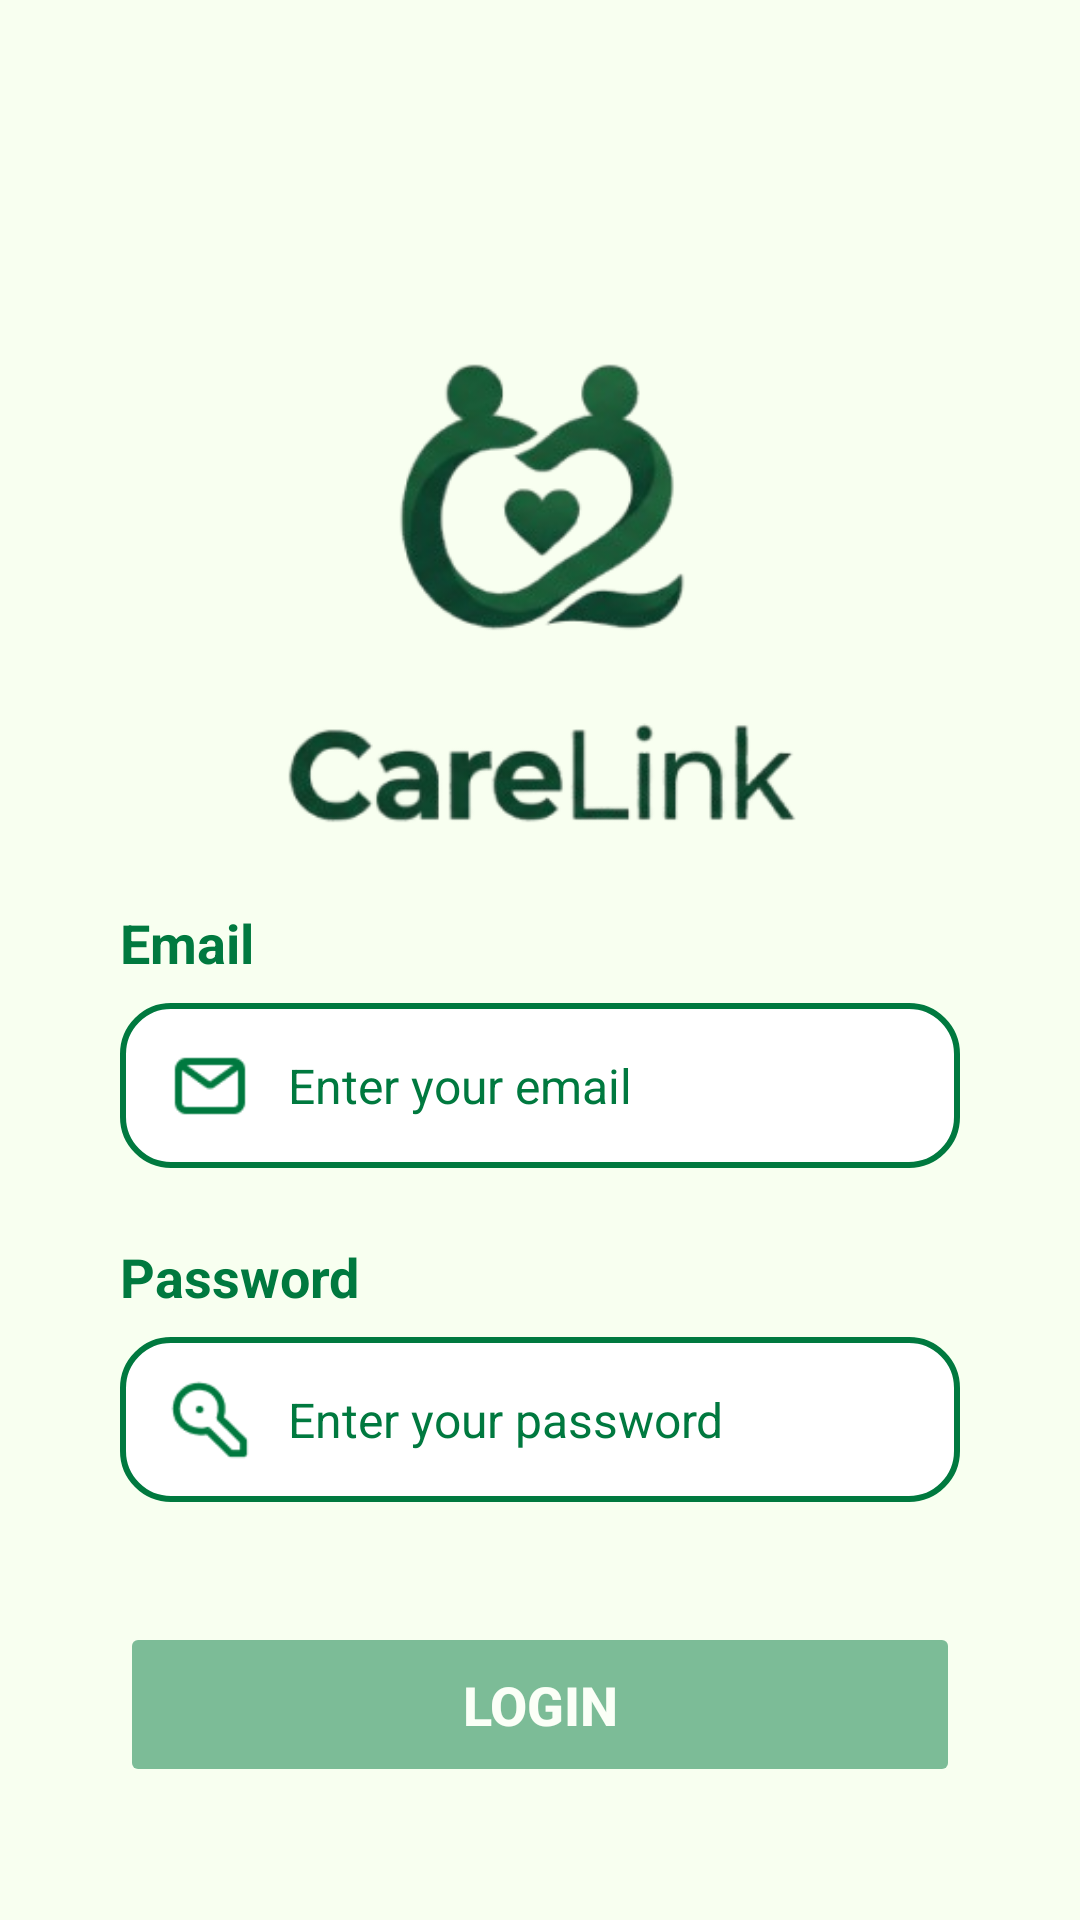

Reconstruct the res/layout file that produces this screen, plus the resources it refers to.
<!-- AndroidManifest.xml: application theme Theme.CareLink -->
<!-- res/layout/activity_login.xml -->
<?xml version="1.0" encoding="utf-8"?>
<androidx.constraintlayout.widget.ConstraintLayout
    xmlns:android="http://schemas.android.com/apk/res/android"
    xmlns:app="http://schemas.android.com/apk/res-auto"
    xmlns:tools="http://schemas.android.com/tools"
    android:id="@+id/infoTextView"
    android:layout_width="match_parent"
    android:layout_height="match_parent"
    android:background="@color/bg_color"
    android:padding="16dp"
    tools:context=".LoginActivity">

    <ImageView
        android:id="@+id/logo_image"
        android:layout_width="1700dp"
        android:layout_height="170dp"
        android:layout_marginTop="100dp"
        android:src="@drawable/carelink_logo"
        app:layout_constraintEnd_toEndOf="parent"
        app:layout_constraintStart_toStartOf="parent"
        app:layout_constraintTop_toTopOf="parent" />

    <TextView
        android:id="@+id/username"
        android:layout_width="0dp"
        android:layout_height="wrap_content"
        android:layout_marginStart="24dp"
        android:layout_marginTop="16dp"
        android:layout_marginEnd="24dp"
        android:text="Email"
        android:textColor="@color/buttons"
        android:textSize="18sp"
        android:textStyle="bold"
        app:layout_constraintEnd_toEndOf="parent"
        app:layout_constraintStart_toStartOf="parent"
        app:layout_constraintTop_toBottomOf="@id/logo_image" />

    <androidx.constraintlayout.widget.ConstraintLayout
        android:id="@+id/email_container"
        android:layout_width="0dp"
        android:layout_height="55dp"
        android:layout_marginStart="24dp"
        android:layout_marginTop="8dp"
        android:layout_marginEnd="24dp"
        android:background="@drawable/bg_input_field"
        app:layout_constraintEnd_toEndOf="parent"
        app:layout_constraintStart_toStartOf="parent"
        app:layout_constraintTop_toBottomOf="@id/username">

        <ImageView
            android:id="@+id/email_icon"
            android:layout_width="28dp"
            android:layout_height="28dp"
            android:layout_marginStart="16dp"
            android:src="@drawable/email_icon"
            app:layout_constraintBottom_toBottomOf="parent"
            app:layout_constraintStart_toStartOf="parent"
            app:layout_constraintTop_toTopOf="parent"
            app:tint="@color/buttons" />

        <EditText
            android:id="@+id/etEmail"
            android:layout_width="0dp"
            android:layout_height="match_parent"
            android:layout_marginStart="12dp"
            android:layout_marginEnd="16dp"
            android:background="@null"
            android:hint="Enter your email"
            android:inputType="textEmailAddress"
            android:textColor="@color/buttons"
            android:textColorHint="@color/buttons"
            android:textSize="16sp"
            app:layout_constraintEnd_toEndOf="parent"
            app:layout_constraintStart_toEndOf="@id/email_icon" />
    </androidx.constraintlayout.widget.ConstraintLayout>

    <TextView
        android:id="@+id/password_label"
        android:layout_width="0dp"
        android:layout_height="wrap_content"
        android:layout_marginStart="24dp"
        android:layout_marginTop="24dp"
        android:layout_marginEnd="24dp"
        android:text="Password"
        android:textColor="@color/buttons"
        android:textSize="18sp"
        android:textStyle="bold"
        app:layout_constraintEnd_toEndOf="parent"
        app:layout_constraintStart_toStartOf="parent"
        app:layout_constraintTop_toBottomOf="@id/email_container" />

    <androidx.constraintlayout.widget.ConstraintLayout
        android:id="@+id/password_container"
        android:layout_width="0dp"
        android:layout_height="55dp"
        android:layout_marginStart="24dp"
        android:layout_marginTop="8dp"
        android:layout_marginEnd="24dp"
        android:background="@drawable/bg_input_field"
        app:layout_constraintEnd_toEndOf="parent"
        app:layout_constraintStart_toStartOf="parent"
        app:layout_constraintTop_toBottomOf="@id/password_label">

        <ImageView
            android:id="@+id/password_icon"
            android:layout_width="28dp"
            android:layout_height="28dp"
            android:layout_marginStart="16dp"
            android:src="@drawable/password_icon"
            app:layout_constraintBottom_toBottomOf="parent"
            app:layout_constraintStart_toStartOf="parent"
            app:layout_constraintTop_toTopOf="parent"
            app:tint="@color/buttons" />

        <EditText
            android:id="@+id/etPassword"
            android:layout_width="0dp"
            android:layout_height="match_parent"
            android:layout_marginStart="12dp"
            android:layout_marginEnd="16dp"
            android:background="@null"
            android:hint="Enter your password"
            android:inputType="textPassword"
            android:textColor="@color/buttons"
            android:textColorHint="@color/buttons"
            android:textSize="16sp"
            app:layout_constraintEnd_toEndOf="parent"
            app:layout_constraintStart_toEndOf="@id/password_icon" />
    </androidx.constraintlayout.widget.ConstraintLayout>

    <Button
        android:id="@+id/login_button"
        android:layout_width="0dp"
        android:layout_height="55dp"
        android:layout_marginStart="24dp"
        android:layout_marginTop="40dp"
        android:layout_marginEnd="24dp"
        android:alpha="0.5"
        android:backgroundTint="@color/buttons"
        android:enabled="false"
        android:text="Login"
        android:textColor="#FFFFFF"
        android:textSize="18sp"
        android:textStyle="bold"
        app:cornerRadius="20dp"
        app:layout_constraintEnd_toEndOf="parent"
        app:layout_constraintStart_toStartOf="parent"
        app:layout_constraintTop_toBottomOf="@id/password_container" />

    <LinearLayout
        android:layout_width="wrap_content"
        android:layout_height="wrap_content"
        android:layout_marginTop="32dp"
        android:orientation="horizontal"
        app:layout_constraintEnd_toEndOf="parent"
        app:layout_constraintStart_toStartOf="parent"
        app:layout_constraintTop_toBottomOf="@id/login_button">

        <TextView
            android:id="@+id/textView"
            android:layout_width="wrap_content"
            android:layout_height="wrap_content"
            android:text="Haven't registered yet? "
            android:textColor="@color/buttons"
            android:textSize="16sp" />

        <TextView
            android:id="@+id/start_register"
            android:layout_width="wrap_content"
            android:layout_height="wrap_content"
            android:clickable="true"
            android:focusable="true"
            android:text="Register now"
            android:textColor="@color/buttons"
            android:textSize="16sp"
            android:textStyle="bold" />
    </LinearLayout>

</androidx.constraintlayout.widget.ConstraintLayout>
<!-- resources referenced by this layout -->
<resources>
  <color name="bg_color">#f8fff0 </color>
  <color name="buttons">#00793f</color>
  <!-- drawable bg_input_field (drawable) -->
  <?xml version="1.0" encoding="utf-8"?>
  <shape xmlns:android="http://schemas.android.com/apk/res/android"
      android:shape="rectangle">
  
      <solid android:color="@color/white" />
  
      <corners android:radius="16dp" />
  
      <stroke
          android:width="2dp"
          android:color="@color/buttons" />
  </shape>
  <!-- drawable carelink_logo: png bitmap (drawable, 40100 bytes) -->
  <!-- drawable email_icon: png bitmap (drawable, 532 bytes) -->
  <!-- drawable password_icon: png bitmap (drawable, 700 bytes) -->
  <style name="Theme.CareLink" parent="Base.Theme.CareLink" />
  <color name="white">#FFFFFFFF</color>
  <style name="Base.Theme.CareLink" parent="Theme.Material3.DayNight.NoActionBar">
          <item name="colorOnSurface">@color/buttons</item>
          <item name="colorPrimary">@color/buttons</item>
          <item name="android:windowBackground">@color/white</item>
          <item name="colorControlActivated">@color/buttons</item>
  
          <item name="popupMenuStyle">@style/CustomPopupMenu</item>
          <item name="textAppearanceLargePopupMenu">@style/CustomPopupText</item>
          <item name="textAppearanceSmallPopupMenu">@style/CustomPopupText</item>
      </style>
  <style name="CustomPopupMenu" parent="Widget.AppCompat.PopupMenu">
          <item name="android:popupBackground">@android:color/white</item>
      </style>
  <style name="CustomPopupText" parent="TextAppearance.AppCompat.Widget.PopupMenu.Large">
          <item name="android:textColor">@color/buttons</item>
          <item name="android:textStyle">bold</item>
      </style>
</resources>
